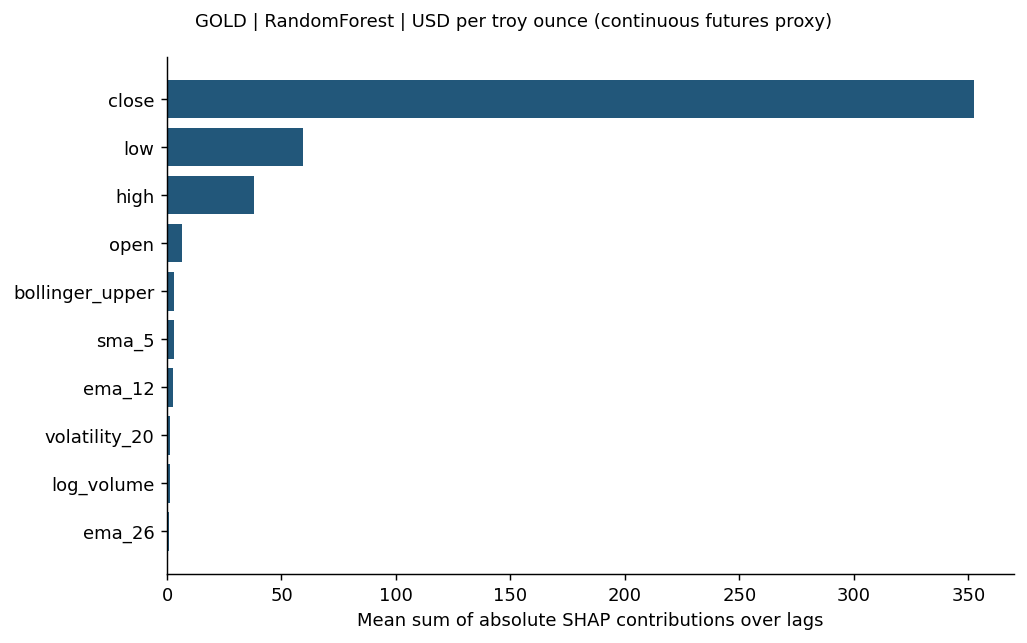

The table this chart was drawn from, first rows:
feature, mean_sum_abs_shap_over_lags
close, 352.3
low, 59.6
high, 37.96
open, 6.738
bollinger_upper, 3.169
sma_5, 3.071
ema_12, 2.702
volatility_20, 1.152
log_volume, 1.094
ema_26, 0.7177
momentum_10, 0.7127
bollinger_lower, 0.6939
rsi_14, 0.6744
trailing_return_20, 0.5595
sma_20, 0.5339
macd_signal, 0.4813
return_lag_1, 0.2405
return_1, 0.1895
macd, 0.07243
return_lag_5, 0.03888
